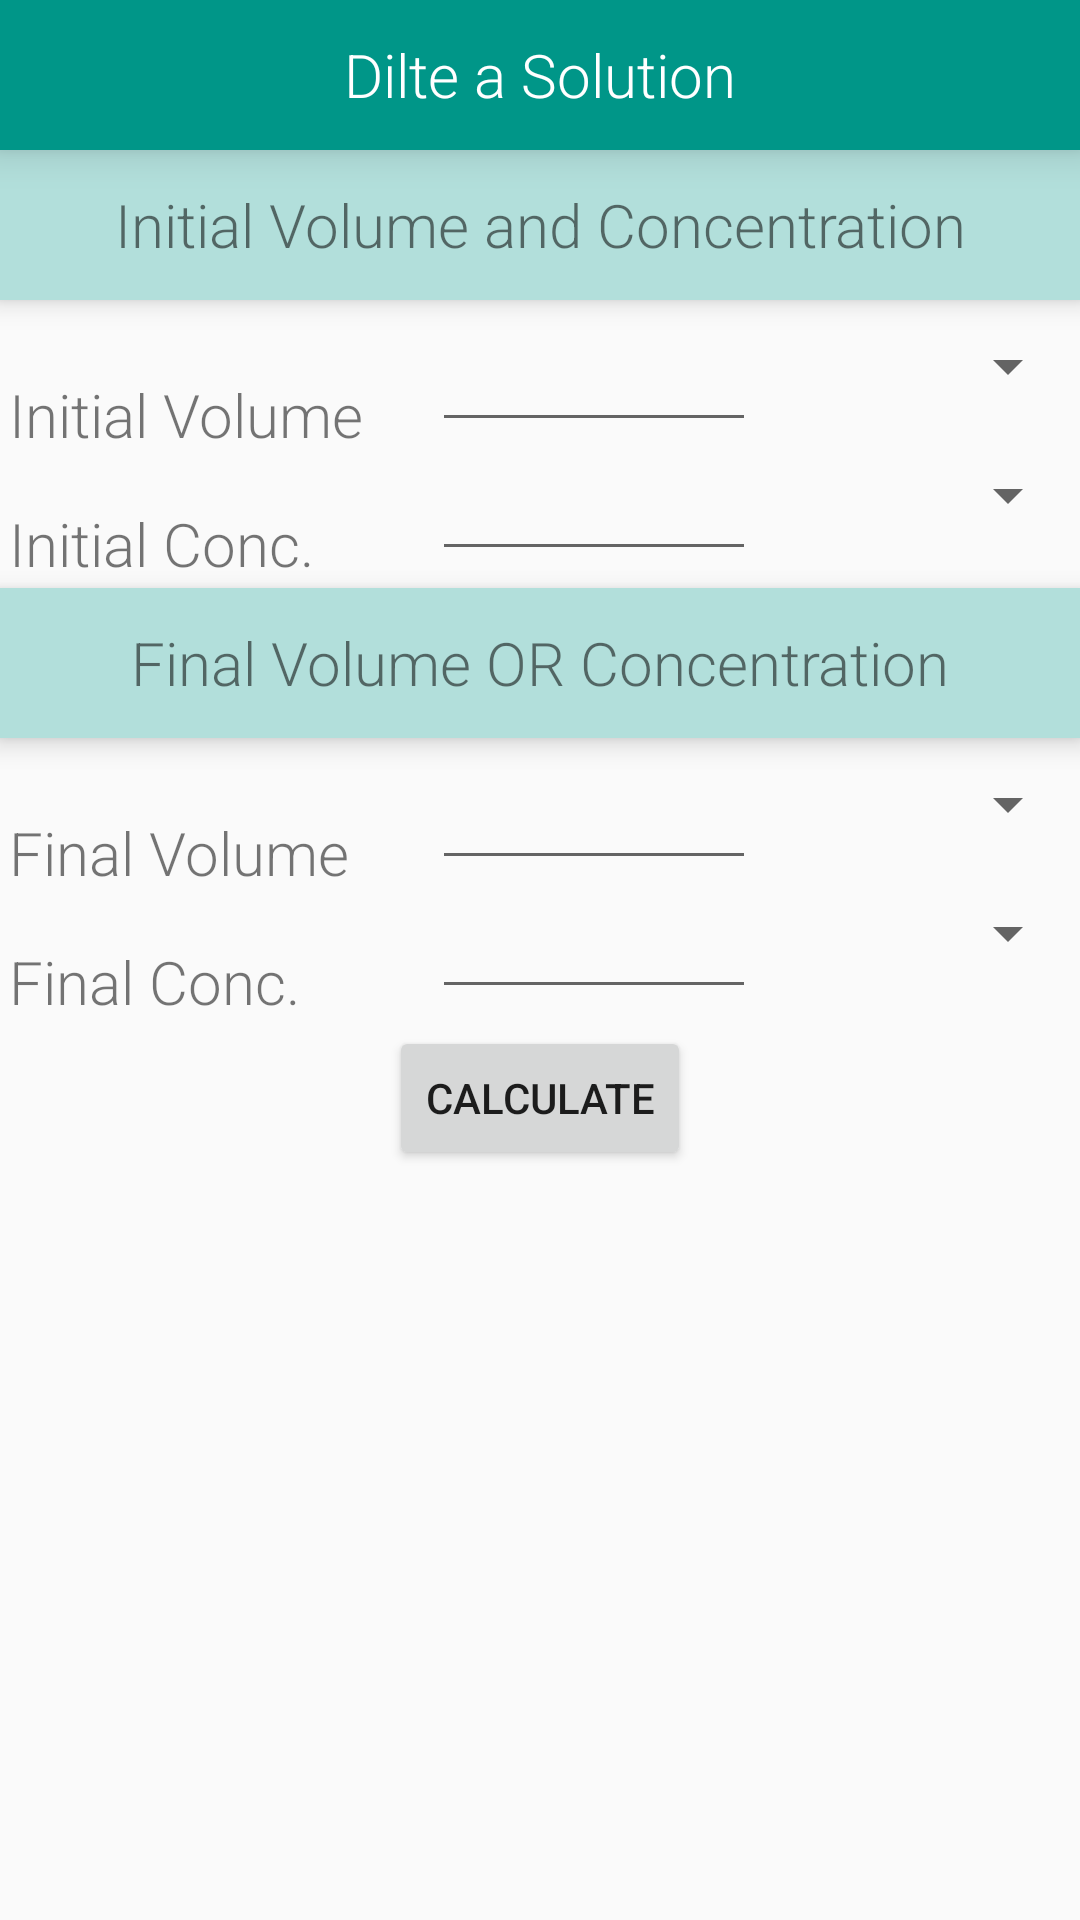

This screen was rendered from an Android layout file. Write that file and the resources it references.
<!-- AndroidManifest.xml: application theme AppTheme -->
<!-- res/layout/diluteasolution.xml -->
<?xml version="1.0" encoding="utf-8"?>
<LinearLayout xmlns:android="http://schemas.android.com/apk/res/android"
    android:orientation="vertical" android:layout_width="match_parent"
    android:layout_height="match_parent">



    <TextView android:layout_height="50dp"
        android:layout_width="fill_parent"
        android:elevation="8dp"
        android:id="@+id/tvDiluteASolutionTitle"
        android:text="Dilte a Solution"
        android:textColor="#FFFFFF"
        android:textSize="20dp"
        android:background="#009688"
        android:drawSelectorOnTop="true"
        android:gravity="center"
        />

    <TextView
        android:layout_width="match_parent"
        android:layout_height="50dp"
        android:padding="3dp"
        android:elevation="5dp"
        android:textSize="20dp"
        android:gravity="center"
        android:text="Initial Volume and Concentration"
        android:id="@+id/tvDiluteASolutionInitialTitle"
        android:background="#B2DFDB"
        android:layout_marginBottom="10dp"
        />

    <LinearLayout
        android:layout_width="match_parent"
        android:layout_height="wrap_content"
        android:weightSum="99"
        android:orientation="vertical">



        <LinearLayout
            android:orientation="horizontal" android:layout_width="match_parent"
            android:layout_height="0dp"
            android:weightSum="100"
            android:layout_weight="33"
            >


            <TextView
                android:layout_width="0dp"
                android:layout_height="wrap_content"
                android:text="Initial Volume"
                android:layout_marginTop="10dp"
                android:padding="3dp"
                android:layout_weight="40"
                android:textSize="20dp"
                android:id="@+id/tvDiluteInitialVolume" />

            <EditText
                android:layout_width="0dp"
                android:layout_height="wrap_content"
                android:inputType="number"
                android:layout_weight="30"
                android:textSize="15dp"
                android:id="@+id/etDiluteInitialVolume"
                />

            <Spinner
                android:layout_width="0dp"
                android:layout_height="wrap_content"
                android:id="@+id/spDiluteInitialVolume"
                android:layout_weight="30"
                />


        </LinearLayout>


        <LinearLayout
            android:orientation="horizontal" android:layout_width="match_parent"
            android:layout_height="0dp"
            android:weightSum="100"
            android:layout_weight="33"
            >


            <TextView
                android:layout_width="0dp"
                android:layout_height="wrap_content"
                android:text="Initial Conc."
                android:layout_marginTop="10dp"
                android:padding="3dp"
                android:layout_weight="40"
                android:textSize="20dp"
                android:id="@+id/tvDiluteInitialConcentration" />

            <EditText
                android:layout_width="0dp"
                android:layout_height="wrap_content"
                android:inputType="number"
                android:layout_weight="30"
                android:textSize="15dp"
                android:id="@+id/etDiluteInitialConcentration"
                />

            <Spinner
                android:layout_width="0dp"
                android:layout_height="wrap_content"
                android:id="@+id/spDiluteInitialConcentration"
                android:layout_weight="30"
                />


        </LinearLayout>



</LinearLayout>


    <TextView
        android:layout_width="match_parent"
        android:layout_height="50dp"
        android:padding="3dp"
        android:elevation="5dp"
        android:textSize="20dp"
        android:gravity="center"
        android:text="Final Volume OR Concentration"
        android:id="@+id/tvDiluteASolutionFinalTitle"
        android:background="#B2DFDB"
        android:layout_marginBottom="10dp"
        />


    <LinearLayout
        android:layout_width="match_parent"
        android:layout_height="wrap_content"
        android:weightSum="99"
        android:orientation="vertical">



        <LinearLayout
            android:orientation="horizontal" android:layout_width="match_parent"
            android:layout_height="0dp"
            android:weightSum="100"
            android:layout_weight="33"
            >


            <TextView
                android:layout_width="0dp"
                android:layout_height="wrap_content"
                android:text="Final Volume"
                android:layout_marginTop="10dp"
                android:padding="3dp"
                android:layout_weight="40"
                android:textSize="20dp"
                android:id="@+id/tvDiluteFinalVolume"
                />

            <EditText
                android:layout_width="0dp"
                android:layout_height="wrap_content"
                android:inputType="number"
                android:layout_weight="30"
                android:textSize="15dp"
                android:id="@+id/etDiluteFinalVolume"
                />

            <Spinner
                android:layout_width="0dp"
                android:layout_height="wrap_content"
                android:id="@+id/spDiluteFinalVolume"
                android:layout_weight="30"
                />


        </LinearLayout>


        <LinearLayout
            android:orientation="horizontal" android:layout_width="match_parent"
            android:layout_height="0dp"
            android:weightSum="100"
            android:layout_weight="33"
            >


            <TextView
                android:layout_width="0dp"
                android:layout_height="wrap_content"
                android:text="Final Conc."
                android:layout_marginTop="10dp"
                android:padding="3dp"
                android:layout_weight="40"
                android:textSize="20dp"
                android:id="@+id/tvDiluteFinalConcentration"
                />

            <EditText
                android:layout_width="0dp"
                android:layout_height="wrap_content"
                android:inputType="number"
                android:layout_weight="30"
                android:textSize="15dp"
                android:id="@+id/etDiluteFinalConcentration"
                />

            <Spinner
                android:layout_width="0dp"
                android:layout_height="wrap_content"
                android:id="@+id/spDiluteFinalConcentration"
                android:layout_weight="30"
                />

        </LinearLayout>

    </LinearLayout>

    <Button
        android:layout_width="wrap_content"
        android:layout_height="wrap_content"
        android:text="Calculate"
        android:id="@+id/bDiluteCalculate"
        android:layout_gravity="center_horizontal" />

</LinearLayout>
<!-- resources referenced by this layout -->
<resources>
  <style name="AppTheme" parent="android:Theme.Material.Light">
          
          <item name="android:windowContentTransitions"> true</item>
          <item name="android:windowAllowEnterTransitionOverlap">true</item>
          <item name="android:windowAllowReturnTransitionOverlap">true</item>
  
          <item name="android:textViewStyle">@style/RobotoTextViewStyle</item>
  
          <item name="android:editTextStyle">@style/RobotoEditTextStyle</item>
  
  
          <item name="android:windowSharedElementEnterTransition">@transition/my_transition</item>
            <item name="android:windowSharedElementExitTransition">@transition/my_transition</item>
  
  
  
  
        </style>
  <style name="RobotoTextViewStyle" parent="android:Widget.TextView">
          <item name="android:fontFamily">sans-serif-light</item>
      </style>
  <style name="RobotoEditTextStyle" parent="android:Widget.EditText">
          <item name="android:fontFamily">sans-serif-light</item>
      </style>
</resources>
